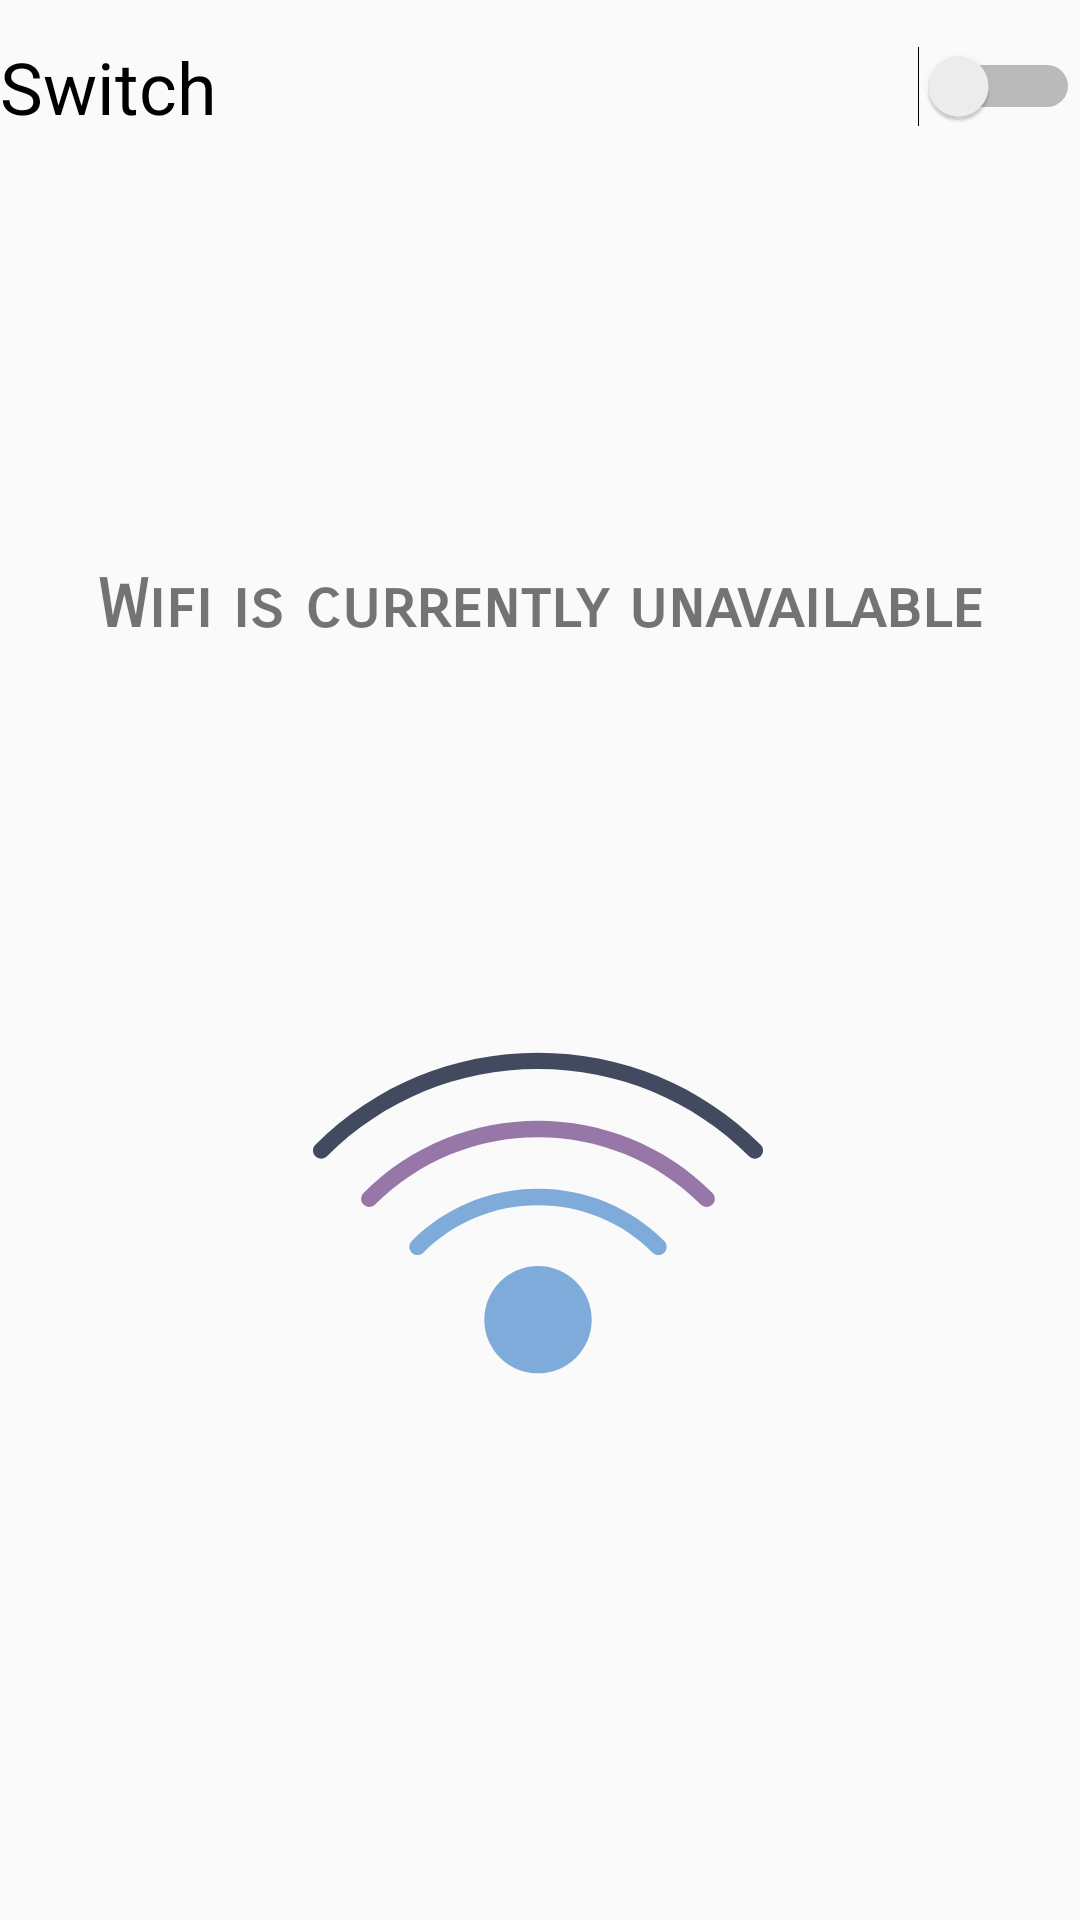

The Android layout XML behind this screen, and the referenced resources:
<!-- AndroidManifest.xml: application theme AppTheme -->
<!-- res/layout/activity_wifi.xml -->
<?xml version="1.0" encoding="utf-8"?>
<android.support.constraint.ConstraintLayout xmlns:android="http://schemas.android.com/apk/res/android"
    xmlns:app="http://schemas.android.com/apk/res-auto"
    xmlns:tools="http://schemas.android.com/tools"
    android:layout_width="match_parent"
    android:layout_height="match_parent"
    tools:context=".WifiActivity">

    <TextView
        android:id="@+id/textView"
        android:layout_width="wrap_content"
        android:layout_height="wrap_content"
        android:layout_marginStart="16dp"
        android:layout_marginLeft="16dp"
        android:layout_marginTop="16dp"
        android:layout_marginEnd="16dp"
        android:layout_marginRight="16dp"
        android:layout_marginBottom="16dp"
        android:text="Wifi is currently unavailable"
        android:textSize="22sp"
        android:textStyle="bold"
        app:fontFamily="sans-serif-smallcaps"
        app:layout_constraintBottom_toBottomOf="parent"
        app:layout_constraintEnd_toEndOf="parent"
        app:layout_constraintStart_toStartOf="parent"
        app:layout_constraintTop_toTopOf="parent"
        app:layout_constraintVertical_bias="0.297" />

    <Switch
        android:id="@+id/switch1"
        android:layout_width="wrap_content"
        android:layout_height="wrap_content"
        android:layout_marginStart="8dp"
        android:layout_marginLeft="8dp"
        android:layout_marginTop="8dp"
        android:layout_marginEnd="8dp"
        android:layout_marginRight="8dp"
        android:layout_marginBottom="8dp"
        android:text="Switch                                             "
        android:textOff="OFF"
        android:textSize="24sp"
        app:fontFamily="casual"
        app:layout_constraintBottom_toTopOf="@+id/textView"
        app:layout_constraintEnd_toEndOf="parent"
        app:layout_constraintStart_toStartOf="parent"
        app:layout_constraintTop_toTopOf="parent"
        app:layout_constraintVertical_bias="0.033" />

    <ImageView
        android:id="@+id/WifiOn"
        android:layout_width="wrap_content"
        android:layout_height="wrap_content"
        android:layout_marginStart="8dp"
        android:layout_marginLeft="8dp"
        android:layout_marginTop="8dp"
        android:layout_marginEnd="8dp"
        android:layout_marginRight="8dp"
        android:layout_marginBottom="8dp"
        app:layout_constraintBottom_toBottomOf="parent"
        app:layout_constraintEnd_toEndOf="parent"
        app:layout_constraintHorizontal_bias="0.497"
        app:layout_constraintStart_toStartOf="parent"
        app:layout_constraintTop_toBottomOf="@+id/textView"
        app:layout_constraintVertical_bias="0.411"
        app:srcCompat="@drawable/ic_wifion" />

</android.support.constraint.ConstraintLayout>
<!-- resources referenced by this layout -->
<resources>
  <!-- drawable ic_wifion (drawable) -->
  <vector android:height="150dp" android:viewportHeight="54.908"
      android:viewportWidth="54.908" android:width="150dp" xmlns:android="http://schemas.android.com/apk/res/android">
      <path android:fillColor="#424A60" android:pathData="M53.908,20.83c-0.256,0 -0.512,-0.098 -0.707,-0.293C46.335,13.67 37.191,9.889 27.454,9.889S8.573,13.67 1.707,20.537c-0.391,0.391 -1.023,0.391 -1.414,0s-0.391,-1.023 0,-1.414c7.244,-7.244 16.89,-11.233 27.161,-11.233s19.918,3.989 27.161,11.233c0.391,0.391 0.391,1.023 0,1.414C54.42,20.732 54.164,20.83 53.908,20.83z"/>
      <path android:fillColor="#9777A8" android:pathData="M6.878,26.708c-0.256,0 -0.512,-0.098 -0.707,-0.293c-0.391,-0.391 -0.391,-1.023 0,-1.414c11.736,-11.736 30.831,-11.734 42.565,0c0.391,0.391 0.391,1.023 0,1.414s-1.023,0.391 -1.414,0c-10.956,-10.956 -28.782,-10.956 -39.737,0C7.39,26.61 7.134,26.708 6.878,26.708z"/>
      <path android:fillColor="#7FABDA" android:pathData="M42.151,32.586c-0.256,0 -0.512,-0.098 -0.707,-0.293c-3.73,-3.73 -8.699,-5.785 -13.99,-5.785c-5.291,0 -10.259,2.055 -13.99,5.785c-0.391,0.391 -1.023,0.391 -1.414,0s-0.391,-1.023 0,-1.414c4.108,-4.108 9.579,-6.371 15.404,-6.371c5.825,0 11.295,2.263 15.404,6.371c0.391,0.391 0.391,1.023 0,1.414C42.663,32.489 42.407,32.586 42.151,32.586z"/>
      <path android:fillColor="#7FABDA" android:pathData="M27.454,33.916c-3.612,0 -6.551,2.939 -6.551,6.552s2.939,6.552 6.551,6.552c3.613,0 6.552,-2.939 6.552,-6.552S31.067,33.916 27.454,33.916z"/>
  </vector>
  <style name="AppTheme" parent="Theme.AppCompat.Light.DarkActionBar">
          
          <item name="colorPrimary">#8A5372A7</item>
          <item name="colorPrimaryDark">#D22F5E8B</item>
          <item name="colorAccent">@color/colorAccent</item>
      </style>
  <color name="colorAccent">#D81B60</color>
</resources>
